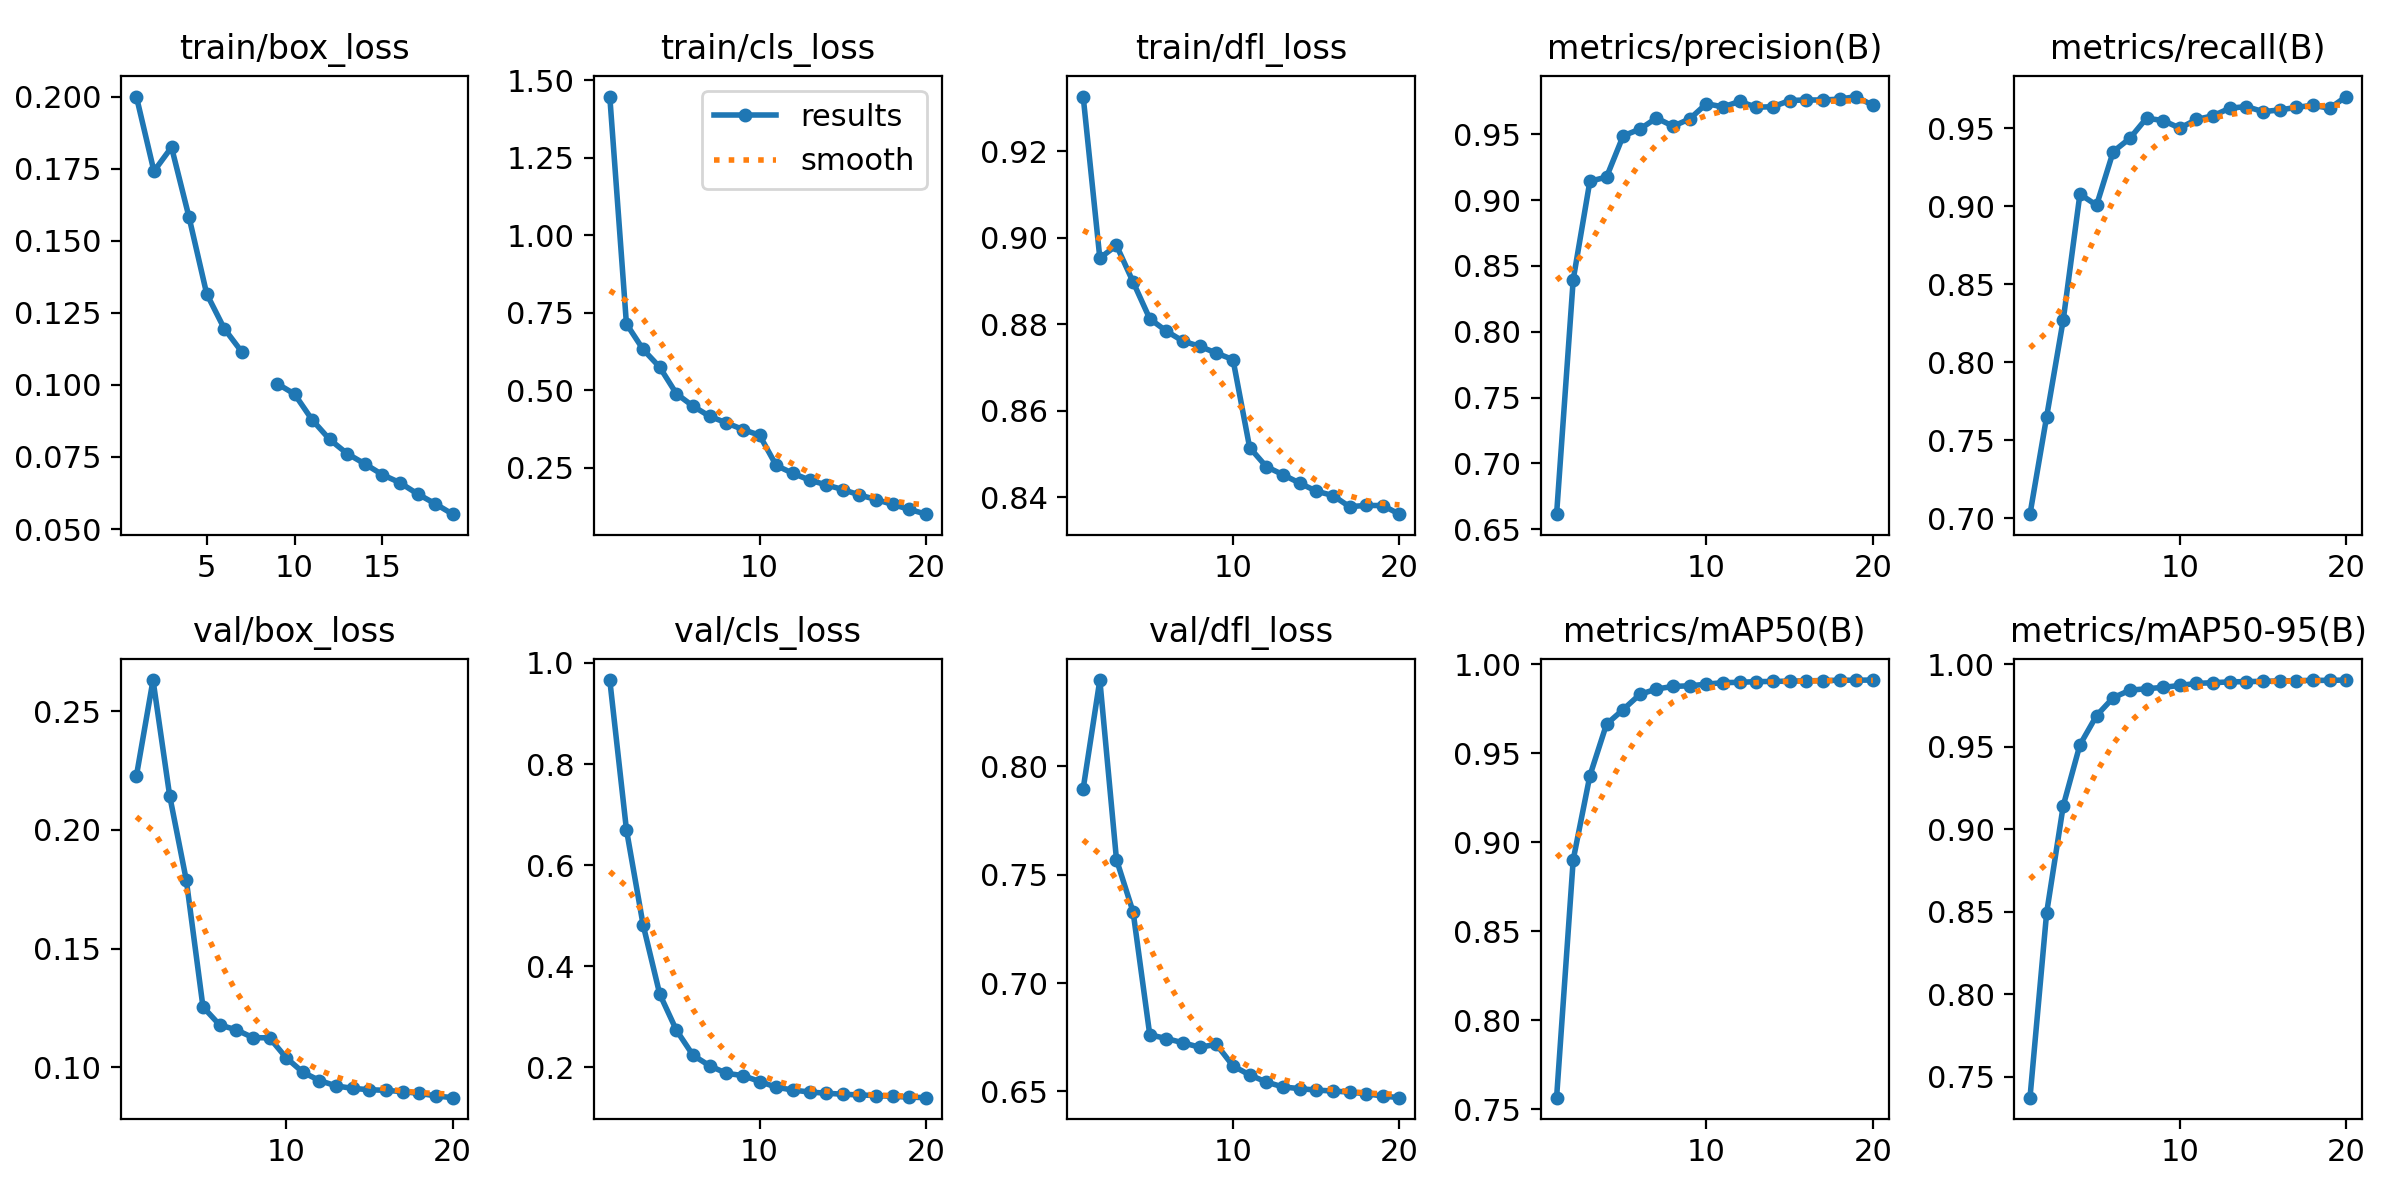

Data behind this chart, as committed beside it:
epoch, time, train/box_loss, train/cls_loss, train/dfl_loss, metrics/precision(B), metrics/recall(B), metrics/mAP50(B), metrics/mAP50-95(B), val/box_loss, val/cls_loss, val/dfl_loss, lr/pg0, lr/pg1, lr/pg2
1, 389.9, 0.2001, 1.448, 0.9326, 0.6614, 0.7026, 0.7566, 0.7372, 0.2226, 0.9662, 0.7897, 0.003331, 0.003331, 0.003331
2, 760.9, 0.1742, 0.7144, 0.8952, 0.8397, 0.7651, 0.8902, 0.8493, 0.263, 0.6703, 0.8398, 0.006334, 0.006334, 0.006334
3, 1131, 0.1825, 0.6322, 0.8982, 0.9143, 0.8273, 0.9373, 0.9143, 0.2143, 0.4822, 0.757, 0.009008, 0.009008, 0.009008
4, 1500, 0.1581, 0.5747, 0.8897, 0.9174, 0.9078, 0.9662, 0.9512, 0.1787, 0.3448, 0.7328, 0.008515, 0.008515, 0.008515
5, 1869, 0.1316, 0.4893, 0.8812, 0.9488, 0.9007, 0.9745, 0.9689, 0.1254, 0.2735, 0.6761, 0.00802, 0.00802, 0.00802
6, 2238, 0.1196, 0.449, 0.8783, 0.9538, 0.9351, 0.9829, 0.9798, 0.1178, 0.2238, 0.6744, 0.007525, 0.007525, 0.007525
7, 2607, 0.1115, 0.4162, 0.876, 0.9623, 0.9436, 0.986, 0.9843, 0.1158, 0.2029, 0.6724, 0.00703, 0.00703, 0.00703
8, 2978, inf, 0.3951, 0.8748, 0.956, 0.9565, 0.9874, 0.9852, 0.1125, 0.1881, 0.6704, 0.006535, 0.006535, 0.006535
9, 3349, 0.1005, 0.3736, 0.8733, 0.9617, 0.955, 0.9878, 0.986, 0.1124, 0.1835, 0.6717, 0.00604, 0.00604, 0.00604
10, 3719, 0.09685, 0.355, 0.8718, 0.9732, 0.9501, 0.9887, 0.9872, 0.104, 0.1718, 0.6618, 0.005545, 0.005545, 0.005545
11, 4123, 0.08792, 0.2575, 0.8514, 0.9708, 0.9556, 0.9896, 0.9884, 0.09792, 0.1605, 0.6576, 0.00505, 0.00505, 0.00505
12, 4480, 0.08108, 0.2323, 0.847, 0.9749, 0.958, 0.9897, 0.9889, 0.09443, 0.1549, 0.6543, 0.004555, 0.004555, 0.004555
13, 4837, 0.07616, 0.2105, 0.8452, 0.9706, 0.9629, 0.9901, 0.9894, 0.09216, 0.151, 0.6521, 0.00406, 0.00406, 0.00406
14, 5194, 0.07262, 0.1951, 0.8432, 0.9709, 0.964, 0.9902, 0.9895, 0.09112, 0.1487, 0.6513, 0.003565, 0.003565, 0.003565
15, 5552, 0.06887, 0.1798, 0.8414, 0.9756, 0.9607, 0.9904, 0.9897, 0.09056, 0.1466, 0.6506, 0.00307, 0.00307, 0.00307
16, 5908, 0.06608, 0.1624, 0.8403, 0.976, 0.9618, 0.9906, 0.9899, 0.09029, 0.1452, 0.6502, 0.002575, 0.002575, 0.002575
17, 6264, 0.0622, 0.1476, 0.8378, 0.976, 0.9634, 0.9907, 0.9901, 0.08975, 0.144, 0.6497, 0.00208, 0.00208, 0.00208
18, 6621, 0.0588, 0.1317, 0.838, 0.9767, 0.9648, 0.9909, 0.9903, 0.08902, 0.1424, 0.6489, 0.001585, 0.001585, 0.001585
19, 6977, 0.05516, 0.1159, 0.838, 0.9786, 0.9628, 0.9909, 0.9903, 0.08794, 0.1409, 0.6479, 0.00109, 0.00109, 0.00109
20, 7333, inf, 0.1005, 0.836, 0.9719, 0.9704, 0.991, 0.9905, 0.08721, 0.1398, 0.6471, 0.000595, 0.000595, 0.000595
